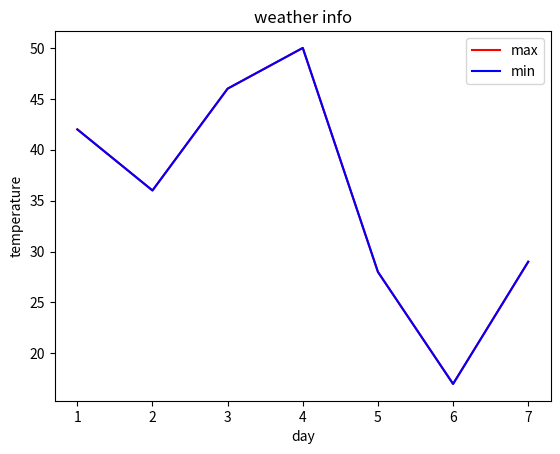

Recreate this plot in Python.
import matplotlib.pyplot as plt
days=[1,2,3,4,5,6,7]
max_t=[42,36,46,50,28,17,29]
#plt.plot(days,max_t,color='red',marker="d",markersize='20')
plt.plot(days,max_t,color="red",label="max")
plt.plot(days,max_t,color="blue",label="min")

plt.xlabel('day')
plt.ylabel('temperature')
plt.title("weather info")
plt.legend(loc="upper right")
plt.show()
